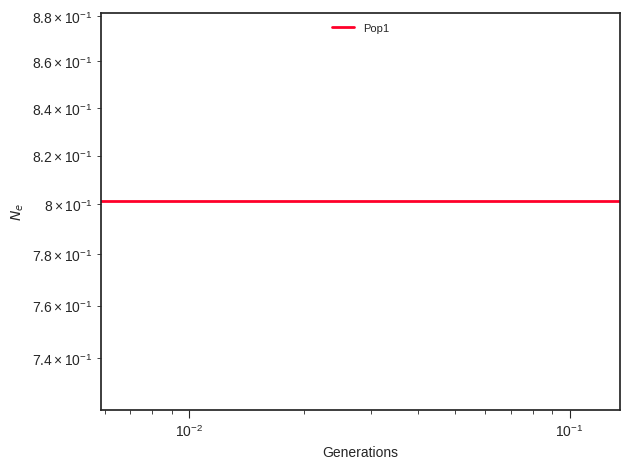

The data file committed next to this chart (first rows):
label, x, y, plot_type, plot_num
Pop1, 0.0, 0.8012, path, 0
Pop1, 0.006528, 0.8012, path, 0
Pop1, 0.006731, 0.8012, path, 0
Pop1, 0.006941, 0.8012, path, 0
Pop1, 0.007157, 0.8012, path, 0
Pop1, 0.00738, 0.8012, path, 0
Pop1, 0.007609, 0.8012, path, 0
Pop1, 0.007846, 0.8012, path, 0
Pop1, 0.00809, 0.8012, path, 0
Pop1, 0.008342, 0.8012, path, 0
Pop1, 0.008602, 0.8012, path, 0
Pop1, 0.008869, 0.8012, path, 0
Pop1, 0.009145, 0.8012, path, 0
Pop1, 0.00943, 0.8012, path, 0
Pop1, 0.009723, 0.8012, path, 0
Pop1, 0.01003, 0.8012, path, 0
Pop1, 0.01034, 0.8012, path, 0
Pop1, 0.01066, 0.8012, path, 0
Pop1, 0.01099, 0.8012, path, 0
Pop1, 0.01133, 0.8012, path, 0
Pop1, 0.01169, 0.8012, path, 0
Pop1, 0.01205, 0.8012, path, 0
Pop1, 0.01242, 0.8012, path, 0
Pop1, 0.01281, 0.8012, path, 0
Pop1, 0.01321, 0.8012, path, 0
Pop1, 0.01362, 0.8012, path, 0
Pop1, 0.01404, 0.8012, path, 0
Pop1, 0.01448, 0.8012, path, 0
Pop1, 0.01493, 0.8012, path, 0
Pop1, 0.0154, 0.8012, path, 0
Pop1, 0.01588, 0.8012, path, 0
Pop1, 0.01637, 0.8012, path, 0
Pop1, 0.01688, 0.8012, path, 0
Pop1, 0.01741, 0.8012, path, 0
Pop1, 0.01795, 0.8012, path, 0
Pop1, 0.01851, 0.8012, path, 0
Pop1, 0.01908, 0.8012, path, 0
Pop1, 0.01968, 0.8012, path, 0
Pop1, 0.02029, 0.8012, path, 0
Pop1, 0.02092, 0.8012, path, 0
Pop1, 0.02157, 0.8012, path, 0
Pop1, 0.02224, 0.8012, path, 0
Pop1, 0.02293, 0.8012, path, 0
Pop1, 0.02365, 0.8012, path, 0
Pop1, 0.02438, 0.8012, path, 0
Pop1, 0.02514, 0.8012, path, 0
Pop1, 0.02592, 0.8012, path, 0
Pop1, 0.02673, 0.8012, path, 0
Pop1, 0.02756, 0.8012, path, 0
Pop1, 0.02842, 0.8012, path, 0
Pop1, 0.0293, 0.8012, path, 0
Pop1, 0.03022, 0.8012, path, 0
Pop1, 0.03116, 0.8012, path, 0
Pop1, 0.03213, 0.8012, path, 0
Pop1, 0.03313, 0.8012, path, 0
Pop1, 0.03416, 0.8012, path, 0
Pop1, 0.03522, 0.8012, path, 0
Pop1, 0.03632, 0.8012, path, 0
Pop1, 0.03745, 0.8012, path, 0
Pop1, 0.03861, 0.8012, path, 0
... 41 more rows
